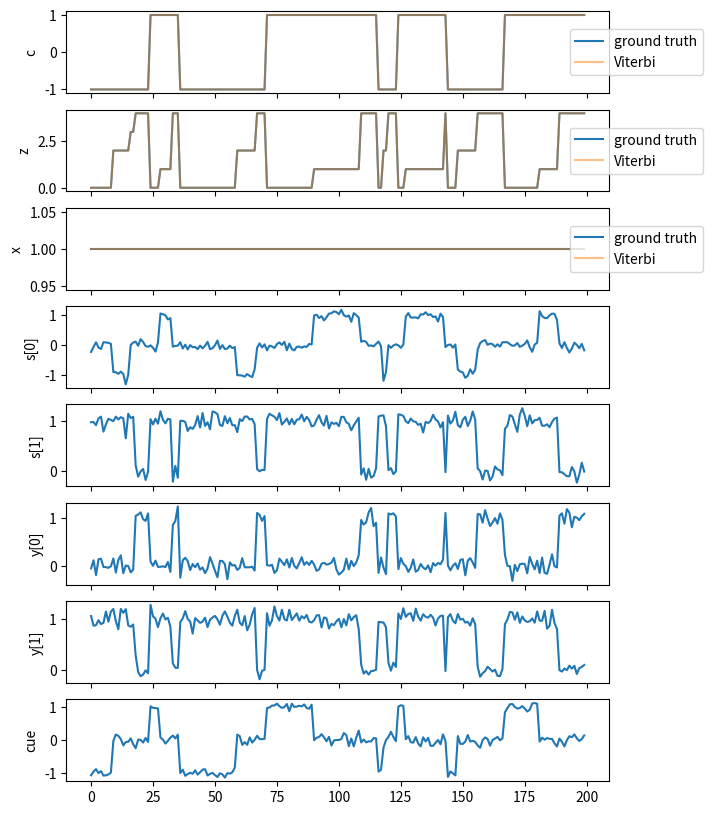

Write the Python code that produced this figure. (Note: this script raises an exception after producing the figure.)
import numpy as np
import matplotlib.pyplot as plt
from scipy.stats import multivariate_normal
from scipy.special import logsumexp


def compute_emission_mu(z_t, x):
    if z_t in [0, 3]: # fixation or delay
        mu_s = np.array([0, 1])
        mu_y = np.array([0, 1])
    elif z_t == 1: # stim-pro
        mu_s = np.array([x, 1])
        mu_y = np.array([0, 1])
    elif z_t == 2: # stim-anti
        mu_s = np.array([-x, 1])
        mu_y = np.array([0, 1])
    elif z_t == 4: # response
        mu_s = np.array([0, 0])
        mu_y = np.array([x, 0])
    else:
        raise NotImplemented
    return mu_s, mu_y


def compute_emission_logp(s_t, y_t, z_t, x, sigma_s=0.1, sigma_y=0.1):
    mu_s, mu_y = compute_emission_mu(z_t, x)
    logp = multivariate_normal.logpdf(s_t, mean=mu_s, cov=np.square(sigma_s)*np.eye(2))
    logp += multivariate_normal.logpdf(y_t, mean=mu_y, cov=np.square(sigma_y)*np.eye(2))
    return logp


def sample_emission(z_t, x, sigma_s=0.1, sigma_y=0.1):
    mu_s, mu_y = compute_emission_mu(z_t, x)
    s_t = np.random.normal(mu_s, sigma_s)
    y_t = np.random.normal(mu_y, sigma_y)
    return s_t, y_t


def compute_cue_mu(c, z_t):
    mu_cue = c if z_t == 0 else 0
    return mu_cue


def compute_cue_logp(cue_t, c, z_t, sigma_cue=0.1):
    mu_cue = compute_cue_mu(c, z_t)
    logp = multivariate_normal.logpdf(cue_t, mean=mu_cue, cov=np.square(sigma_cue)*np.eye(1))
    return logp


def sample_cue(c, z_t, sigma_cue=0.1):
    mu_cue = compute_cue_mu(c, z_t)
    return np.random.normal(mu_cue, sigma_cue)


def expanded_transition_prob(c_pre, z_pre, c_cur, z_cur, p_stay=0.9):
    # [0: fixation, 1: stim-pro, 2: stim-anti, 3: delay, 4: response]
    # pro-0, pro-1, pro-3, pro-4, anti-0, anti-2, anti-3, anti-4
    pro_z_transition = {(0, 0): p_stay, (0, 1): 1 - p_stay,
                        (1, 1): p_stay, (1, 3): (1 - p_stay) / 2, (1, 4): (1 - p_stay) / 2,
                        (3, 3): p_stay, (3, 4): 1 - p_stay,
                        (4, 4): p_stay}
    anti_z_transition = {(0, 0): p_stay, (0, 2): 1 - p_stay,
                         (2, 2): p_stay, (2, 3): (1 - p_stay) / 2, (2, 4): (1 - p_stay) / 2,
                         (3, 3): p_stay, (3, 4): 1 - p_stay,
                         (4, 4): p_stay}
    if c_pre is None and z_cur == 0: # time step 0
        return 0.5
    elif c_pre == 1 and c_cur == 1 and (z_pre, z_cur) in pro_z_transition:  # pro
        return pro_z_transition[(z_pre, z_cur)]
    elif c_pre == -1 and c_cur == -1 and (z_pre, z_cur) in anti_z_transition:  # anti
        return anti_z_transition[(z_pre, z_cur)]
    elif c_pre == 1 and z_pre == 4 and c_cur == -1 and z_cur == 0:  # pro response -> anti fixation
        return 1 - p_stay
    elif c_pre == -1 and z_pre == 4 and c_cur == 1 and z_cur == 0:  # anti response -> pro fixation
        return 1 - p_stay
    else:
        return 0


if __name__ == '__main__':

    ######################### task #####################
    p_stay = 0.9
    sigma = 0.1

    cz_list = [(1, z) for z in [0, 1, 3, 4]] + [(-1, z) for z in [0, 2, 3, 4]]
    x_set = [-1, 1]
    transition_mtrx = np.zeros((len(cz_list), len(cz_list)))
    for i, (c_pre, z_pre) in enumerate(cz_list):
        for j, (c_cur, z_cur) in enumerate(cz_list):
            transition_mtrx[i, j] = expanded_transition_prob(c_pre, z_pre, c_cur, z_cur, p_stay=p_stay)

    i_pre, c_pre, z_pre = None, None, None
    x = np.random.choice(x_set)
    c_arr, z_arr, x_arr, s_arr, y_arr, cue_arr = [], [], [], [], [], []
    for it in range(200):
        if i_pre is None:
            i_cur = np.random.choice([cz_list.index((1, 0)), cz_list.index((-1, 0))])
        else:
            i_cur = np.random.choice(len(cz_list), p=transition_mtrx[i_pre])
        c_cur, z_cur = cz_list[i_cur]
        # if c_cur != c_pre:
        #     x = np.random.choice(x_set)
        s, y = sample_emission(z_cur, x, sigma_s=sigma, sigma_y=sigma)
        cue = sample_cue(c_cur, z_cur, sigma_cue=sigma)
        c_arr.append(c_cur)
        z_arr.append(z_cur)
        x_arr.append(x)
        s_arr.append(s)
        y_arr.append(y)
        cue_arr.append(cue)
        i_pre, c_pre, z_pre = i_cur, c_cur, z_cur
    c_arr, z_arr, x_arr = np.array(c_arr), np.array(z_arr), np.array(x_arr)
    s_arr, y_arr, cue_arr = np.array(s_arr), np.array(y_arr), np.array(cue_arr)

    ##################### given s, y, cue, infer c, z, x  ####################
    nT = len(s_arr)
    log_likes = np.zeros((nT, len(x_set), len(cz_list)))
    for it in range(nT):
        for ix, x in enumerate(x_set):
            for icz, (c, z) in enumerate(cz_list):
                log_likes[it, ix, icz] = compute_emission_logp(s_arr[it], y_arr[it], z, x, sigma, sigma)
                log_likes[it, ix, icz] += compute_cue_logp(cue_arr[it], c, z, sigma)

    log_eps = 1e-10
    p0_cz = np.zeros(len(cz_list))
    p0_cz[cz_list.index((1, 0))] = 0.5
    p0_cz[cz_list.index((-1, 0))] = 0.5
    p0_cz += log_eps
    p0_cz /= p0_cz.sum()

    ################### forward backward ##############################
    # alphas = np.zeros(log_likes.shape)
    # alphas[0] = np.log(p0_cz) + log_likes[0]
    # for it in range(nT - 1):
    #     m = np.max(alphas[it])
    #     with np.errstate(divide='ignore'):
    #         alphas[it + 1] = np.log(np.dot(np.exp(alphas[it] - m), transition_mtrx)) + m + log_likes[it + 1]
    # normalizer = logsumexp(alphas[-1])
    # betas = np.zeros(log_likes.shape)
    # betas[nT - 1] = 0
    # for it in range(nT - 2, -1, -1):
    #     tmp = (log_likes[it + 1] + betas[it + 1]).T
    #     m = np.max(tmp)
    #     betas[it] = (np.log(np.dot(transition_mtrx, np.exp(tmp - m))) + m).T
    # expected_states = alphas + betas
    # expected_states -= logsumexp(expected_states, axis=(-1, -2), keepdims=True)
    # expected_states = np.exp(expected_states)

    ####################### viterbi ##############################
    scores = np.zeros((nT, len(x_set), len(cz_list)))
    args = np.zeros((nT, len(x_set), len(cz_list)), dtype=int)
    for it in range(nT - 2, -1, -1):
        vals = (scores[it + 1] + log_likes[it + 1]).T
        vals = np.log(transition_mtrx[:, :, None] + log_eps) + vals[None, :, :]
        for ix in range(len(x_set)):
            for icz in range(len(cz_list)):
                args[it + 1, ix, icz] = np.argmax(vals[icz, :, ix])
                scores[it, ix, icz] = np.max(vals[icz, :, ix])

    scores_ = np.log(p0_cz) + scores[0] + log_likes[0]
    ind_ = np.unravel_index(np.argmax(scores_, axis=None), scores_.shape)
    x_ = x_set[ind_[0]]
    cz_ = np.zeros(nT, dtype=int)
    cz_[0] = ind_[1]
    for it in range(1, nT):
        cz_[it] = args[it, ind_[0], int(cz_[it - 1])]
    cz_ = np.array([cz_list[cur] for cur in cz_])

    ######################## plotting #######################
    fig, axes = plt.subplots(8, 1, figsize=(7, 10), sharex=True)
    axes[0].plot(c_arr, label='ground truth')
    axes[0].plot(cz_[:, 0], alpha=0.5, label='Viterbi')
    axes[0].set_ylabel('c')
    axes[0].legend(bbox_to_anchor=(1.05, 0.5), loc='center')
    axes[1].plot(z_arr, label='ground truth')
    axes[1].plot(cz_[:, 1], alpha=0.5, label='Viterbi')
    axes[1].set_ylabel('z')
    axes[1].legend(bbox_to_anchor=(1.05, 0.5), loc='center')
    axes[2].plot(x_arr, label='ground truth')
    axes[2].plot([x_] * nT, alpha=0.5, label='Viterbi')
    axes[2].set_ylabel('x')
    axes[2].legend(bbox_to_anchor=(1.05, 0.5), loc='center')
    axes[3].plot(s_arr[:, 0])
    axes[3].set_ylabel('s[0]')
    axes[4].plot(s_arr[:, 1])
    axes[4].set_ylabel('s[1]')
    axes[5].plot(y_arr[:, 0])
    axes[5].set_ylabel('y[0]')
    axes[6].plot(y_arr[:, 1])
    axes[6].set_ylabel('y[1]')
    axes[7].plot(cue_arr)
    axes[7].set_ylabel('cue')
    fig.show()
    fig.savefig('./figures/example_inference.png', bbox_inches='tight', transparent=True)